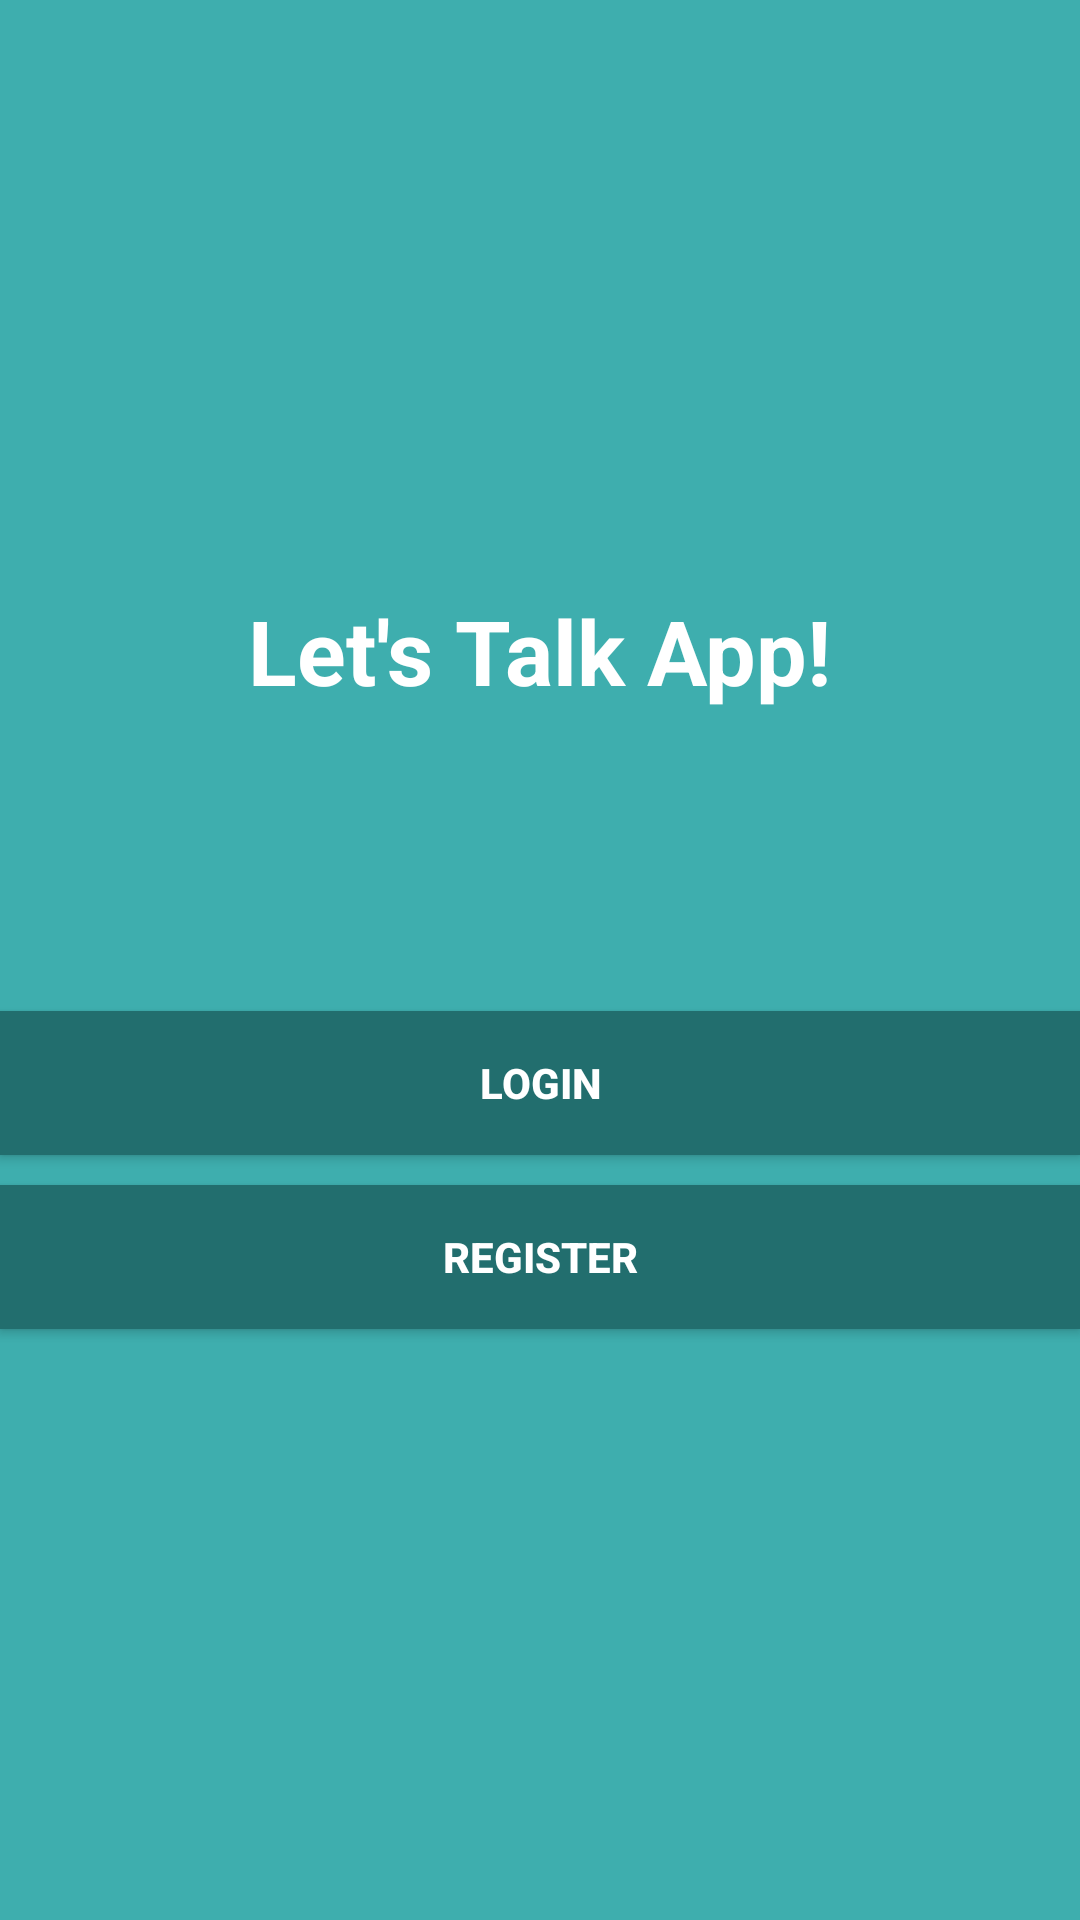

Write the Android layout XML for this screen, with the resource values it uses.
<!-- AndroidManifest.xml: application theme AppTheme -->
<!-- res/layout/activity_start.xml -->
<?xml version="1.0" encoding="utf-8"?>
<LinearLayout xmlns:android="http://schemas.android.com/apk/res/android"
    xmlns:tools="http://schemas.android.com/tools"
    android:layout_width="match_parent"
    android:layout_height="match_parent"
    android:orientation="vertical"
    android:gravity="center"
    android:background="@color/colorPrimary"
    tools:context=".StartActivity">

    <TextView
        android:layout_width="wrap_content"
        android:layout_height="wrap_content"
        android:text="@string/let_s_talk_app"
        android:textSize="30sp"
        android:textColor="#fff"
        android:textStyle="bold" />
    <Button
        android:id="@+id/login_start"
        android:background="@color/colorPrimaryDark"
        android:layout_width="match_parent"
        android:layout_marginTop="100dp"
        android:textStyle="bold"
        android:text="@string/login"
        android:textColor="#fff"
        android:layout_height="wrap_content"/>
    <Button
        android:id="@+id/register_start"
        android:layout_marginTop="10dp"
        android:text="@string/register"
        android:textColor="#fff"
        android:textStyle="bold"
        android:background="@color/colorPrimaryDark"
        android:layout_width="match_parent"
        android:layout_height="wrap_content"/>

</LinearLayout>
<!-- resources referenced by this layout -->
<resources>
  <color name="colorPrimary">#3eaeae</color>
  <color name="colorPrimaryDark">#226e6e</color>
  <string name="let_s_talk_app">Let\'s Talk App!</string>
  <string name="login">Login</string>
  <string name="register">Register</string>
  <style name="AppTheme" parent="Theme.AppCompat.Light.NoActionBar">
          
          <item name="colorPrimary">@color/colorPrimary</item>
          <item name="colorPrimaryDark">@color/colorPrimaryDark</item>
          <item name="colorAccent">@color/colorAccent</item>
      </style>
  <color name="colorAccent">#ff4081</color>
</resources>
